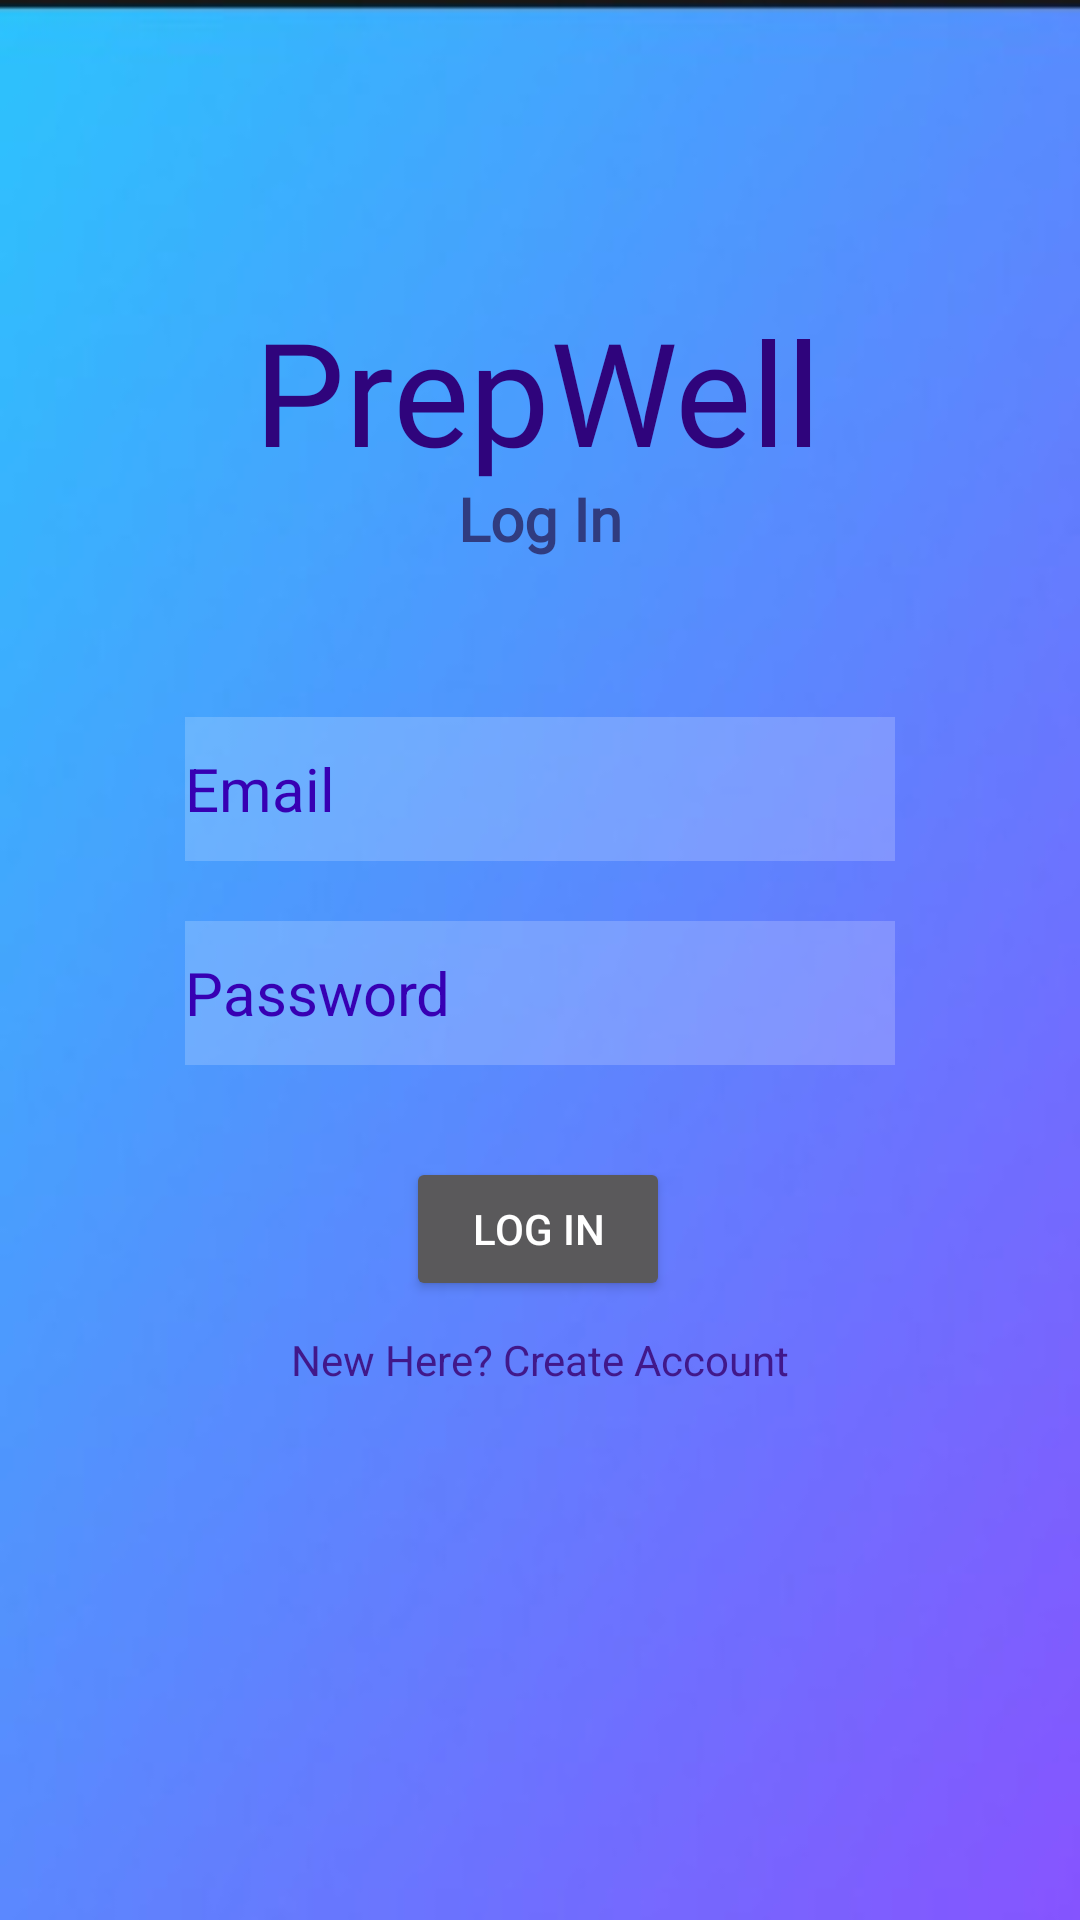

The Android layout XML behind this screen, and the referenced resources:
<!-- AndroidManifest.xml: application theme Theme.DegreePlanner -->
<!-- res/layout/activity_login.xml -->
<?xml version="1.0" encoding="utf-8"?>
<androidx.constraintlayout.widget.ConstraintLayout xmlns:android="http://schemas.android.com/apk/res/android"
    xmlns:app="http://schemas.android.com/apk/res-auto"
    xmlns:tools="http://schemas.android.com/tools"
    android:layout_width="match_parent"
    android:layout_height="match_parent"
    android:background="@drawable/bck"
    tools:context=".Login">

    <TextView
        android:id="@+id/textView"
        android:layout_width="wrap_content"
        android:layout_height="wrap_content"
        android:fontFamily="@font/amaranth"
        android:text="@string/Prepwell"
        android:textColor="#2F047C"
        android:textSize="48sp"
        app:layout_constraintBottom_toBottomOf="parent"
        app:layout_constraintEnd_toEndOf="parent"
        app:layout_constraintHorizontal_bias="0.497"
        app:layout_constraintStart_toStartOf="parent"
        app:layout_constraintTop_toTopOf="parent"
        app:layout_constraintVertical_bias="0.17000002" />

    <TextView
        android:id="@+id/textView2"
        android:layout_width="wrap_content"
        android:layout_height="wrap_content"
        android:fontFamily="@font/amaranth"
        android:text="@string/log_in"
        android:textColor="#303C80"
        android:textSize="20sp"
        android:textStyle="bold"
        app:layout_constraintBottom_toBottomOf="parent"
        app:layout_constraintEnd_toEndOf="parent"
        app:layout_constraintStart_toStartOf="parent"
        app:layout_constraintTop_toTopOf="parent"
        app:layout_constraintVertical_bias="0.26" />


    <EditText
        android:id="@+id/Email"
        android:layout_width="wrap_content"
        android:layout_height="wrap_content"
        android:background="#30ffffff"
        android:ems="10"
        android:hint="@string/email2"
        android:inputType="textEmailAddress"
        android:minHeight="48dp"
        android:textSize="20sp"
        android:textColorHint="@color/purple_700"
        app:layout_constraintBottom_toBottomOf="parent"
        app:layout_constraintEnd_toEndOf="parent"
        app:layout_constraintStart_toStartOf="parent"
        app:layout_constraintTop_toBottomOf="@+id/textView2"
        app:layout_constraintVertical_bias="0.13"
        android:autofillHints="" />

    <EditText
        android:id="@+id/password"
        android:layout_width="wrap_content"
        android:layout_height="wrap_content"
        android:layout_marginTop="20dp"
        android:background="#30ffffff"
        android:ems="10"
        android:hint="@string/password2"
        android:inputType="textPassword"
        android:textColorHint="@color/purple_700"
        android:minHeight="48dp"
        android:textSize="20sp"
        app:layout_constraintBottom_toBottomOf="parent"
        app:layout_constraintEnd_toEndOf="parent"
        app:layout_constraintStart_toStartOf="parent"
        app:layout_constraintTop_toBottomOf="@+id/Email"
        app:layout_constraintVertical_bias="0.0"
        android:autofillHints="" />


    <Button
        android:id="@+id/registerBtn"
        android:layout_width="wrap_content"
        android:layout_height="wrap_content"
        android:text="@string/log_in2"
        app:layout_constraintBottom_toBottomOf="parent"
        app:layout_constraintEnd_toEndOf="parent"
        app:layout_constraintHorizontal_bias="0.498"
        app:layout_constraintStart_toStartOf="parent"
        app:layout_constraintTop_toBottomOf="@+id/password"
        app:layout_constraintVertical_bias="0.13" />

    <TextView
        android:id="@+id/createText"
        android:layout_width="wrap_content"
        android:layout_height="wrap_content"
        android:layout_marginTop="10dp"
        android:text="@string/new_here_create_account"
        android:textColor="#41188A"
        app:layout_constraintBottom_toBottomOf="parent"
        app:layout_constraintEnd_toEndOf="parent"
        app:layout_constraintStart_toStartOf="parent"
        app:layout_constraintTop_toBottomOf="@+id/registerBtn"
        app:layout_constraintVertical_bias="0.0" />

    <ProgressBar
        android:id="@+id/progressBar2"
        style="?android:attr/progressBarStyle"
        android:layout_width="wrap_content"
        android:layout_height="wrap_content"
        android:visibility="invisible"
        app:layout_constraintBottom_toBottomOf="parent"
        app:layout_constraintEnd_toEndOf="parent"
        app:layout_constraintStart_toStartOf="parent"
        app:layout_constraintTop_toBottomOf="@+id/createText"
        app:layout_constraintVertical_bias="0.3" />


</androidx.constraintlayout.widget.ConstraintLayout>
<!-- resources referenced by this layout -->
<resources>
  <color name="purple_700">#FF3700B3</color>
  <!-- drawable bck: jpeg bitmap (drawable-v24, 6642 bytes) -->
  <string name="Prepwell">PrepWell</string>
  <string name="email2">Email</string>
  <string name="log_in">Log In</string>
  <string name="log_in2">Log In</string>
  <string name="new_here_create_account">New Here? Create Account</string>
  <string name="password2">Password</string>
  <style name="Theme.DegreePlanner" parent="Theme.MaterialComponents.NoActionBar">
          
          <item name="colorPrimary">@color/purple_500</item>
          <item name="colorPrimaryVariant">@color/purple_700</item>
          <item name="colorOnPrimary">@color/white</item>
          
          <item name="colorSecondary">@color/teal_200</item>
          <item name="colorSecondaryVariant">@color/teal_700</item>
          <item name="colorOnSecondary">@color/black</item>
          
          <item name="android:statusBarColor">?attr/colorPrimaryVariant</item>
          
          
      </style>
  <color name="purple_500">#FF6200EE</color>
  <color name="white">#FFFFFFFF</color>
  <color name="teal_200">#FF03DAC5</color>
  <color name="teal_700">#FF018786</color>
  <color name="black">#FF000000</color>
</resources>
